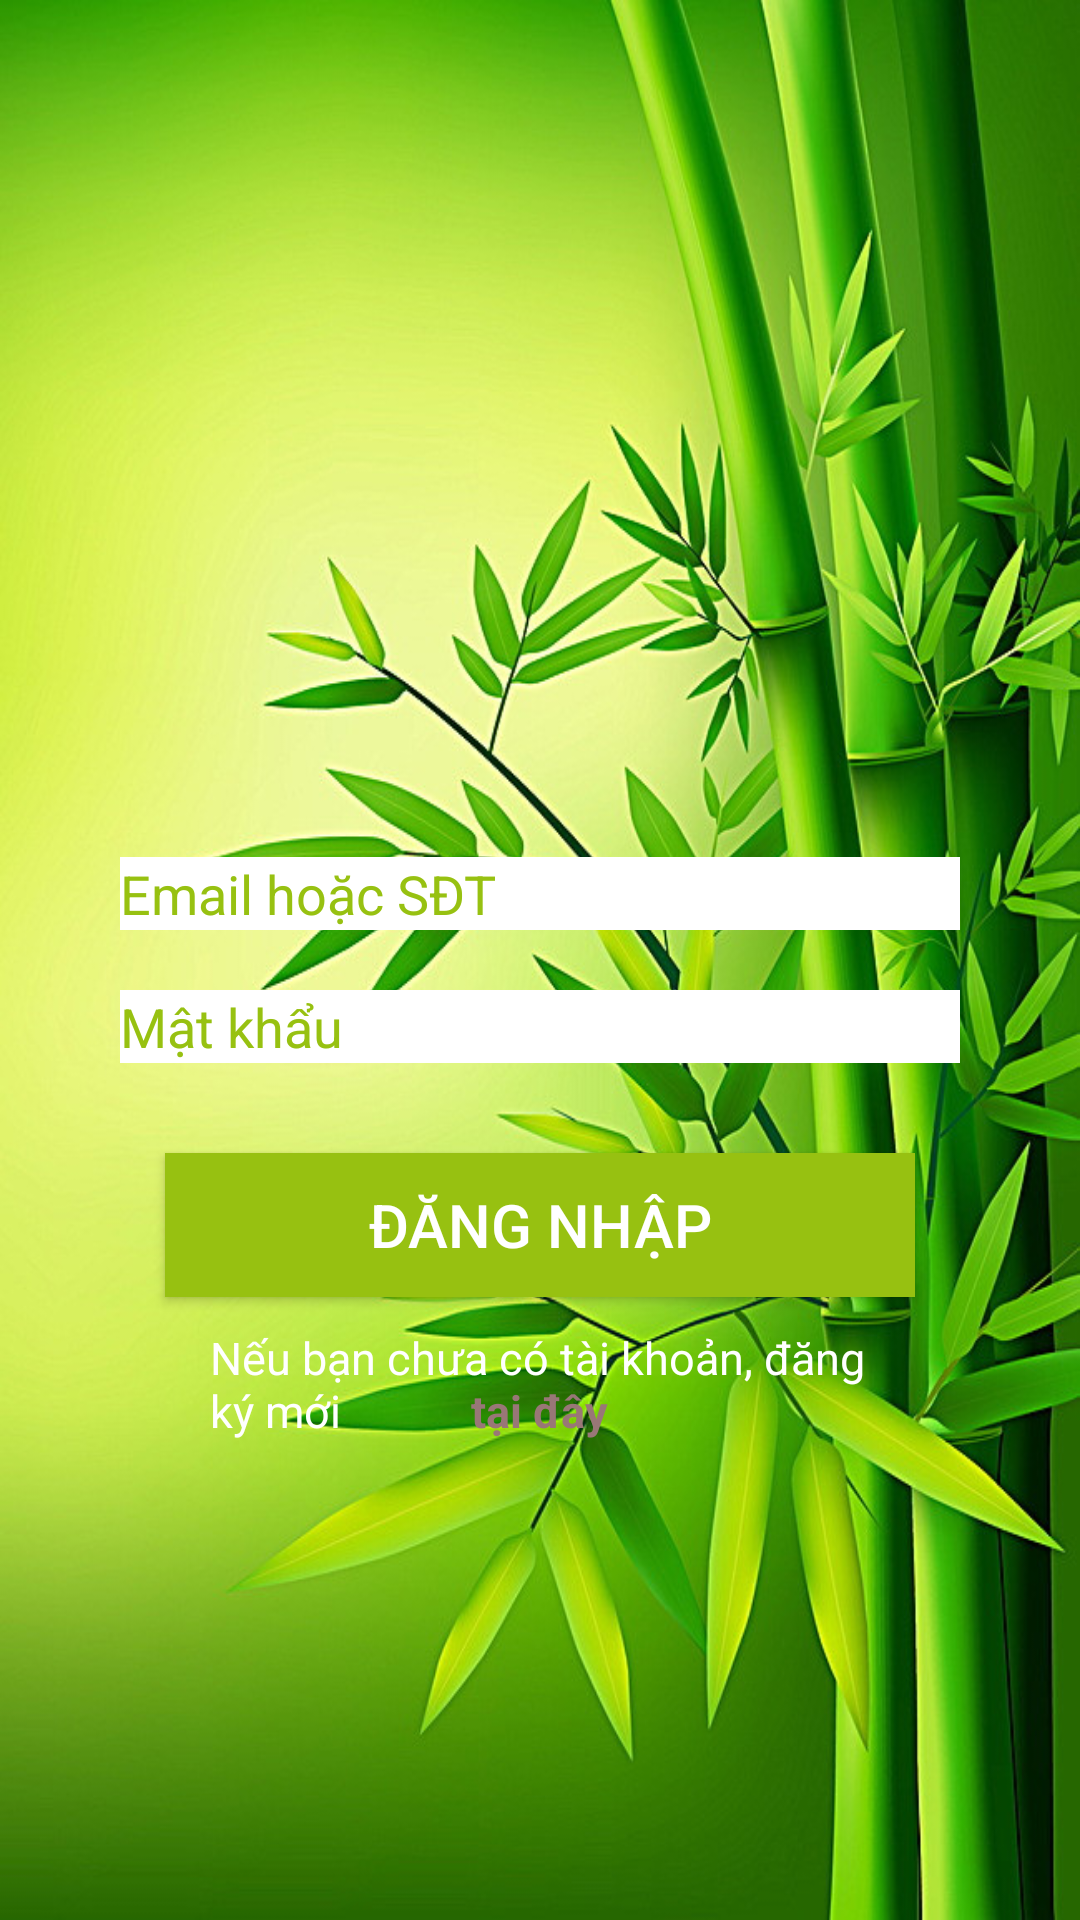

Here is an Android app screen rendered from its layout file. Give the layout XML and the strings, colors and styles it references.
<!-- AndroidManifest.xml: application theme AppTheme -->
<!-- res/layout/activity_dangnhap.xml -->
<?xml version="1.0" encoding="utf-8"?>
<RelativeLayout
    xmlns:android="http://schemas.android.com/apk/res/android"
    android:layout_width="match_parent"
    android:layout_height="match_parent"
    android:background="@drawable/background_nen">
    <LinearLayout
        android:layout_width="wrap_content"
        android:layout_height="wrap_content"
        android:orientation="vertical"
        android:layout_centerHorizontal="true"
        android:layout_centerVertical="true"
        android:id="@+id/linearLayout3">
        <EditText
            android:layout_width="280dp"
            android:layout_height="wrap_content"
            android:hint="Email hoặc SĐT"
            android:id="@+id/edEmail21"
            android:background="#ffffff"
            android:layout_weight="1"
            android:textColorHint="#97c111"/>
        <EditText
            android:layout_width="280dp"
            android:layout_height="wrap_content"
            android:hint="Mật khẩu"
            android:background="#ffffff"
            android:id="@+id/edMatKhau21"
            android:layout_marginTop="20dp"
            android:textColorHint="#97c111"/>
    </LinearLayout>
    <Button
        android:layout_width="250dp"
        android:layout_height="wrap_content"
        android:id="@+id/btnDangNhap21"
        android:text="Đăng nhập"
        android:layout_below="@+id/linearLayout3"
        android:layout_centerHorizontal="true"
        android:textSize="20dp"
        android:layout_marginTop="30dp"
        android:textColor="#ffffff"
        android:background="#97c111"/>
    <TextView
        android:layout_width="220dp"
        android:layout_height="wrap_content"
        android:text="Nếu bạn chưa có tài khoản, đăng ký mới"
        android:layout_below="@+id/btnDangNhap21"
        android:layout_centerHorizontal="true"
        android:textSize="15dp"
        android:layout_marginTop="10dp"
        android:id="@+id/textView"
        android:textColor="#ffffff"/>

    <TextView
        android:layout_width="wrap_content"
        android:layout_height="wrap_content"
        android:layout_alignBottom="@+id/textView"
        android:layout_centerHorizontal="true"
        android:text="tại đây"
        android:textSize="15dp"
        android:textStyle="bold"
        android:id="@+id/tv21"
        android:textColor="#997777"/>

</RelativeLayout>
<!-- resources referenced by this layout -->
<resources>
  <!-- drawable background_nen: jpg bitmap (drawable, 160766 bytes) -->
  <style name="AppTheme" parent="Theme.AppCompat.Light.NoActionBar">
          
          <item name="colorPrimary">@color/colorPrimary</item>
          <item name="colorPrimaryDark">@color/colorPrimaryDark</item>
          <item name="colorAccent">@color/colorAccent</item>
      </style>
  <!-- not gathered from this repository: default colours our renderer supplied (Android Studio template values) -->
  <color name="colorPrimary">#FF6200EE</color>
  <color name="colorPrimaryDark">#FF3700B3</color>
  <color name="colorAccent">#FF03DAC5</color>
</resources>
